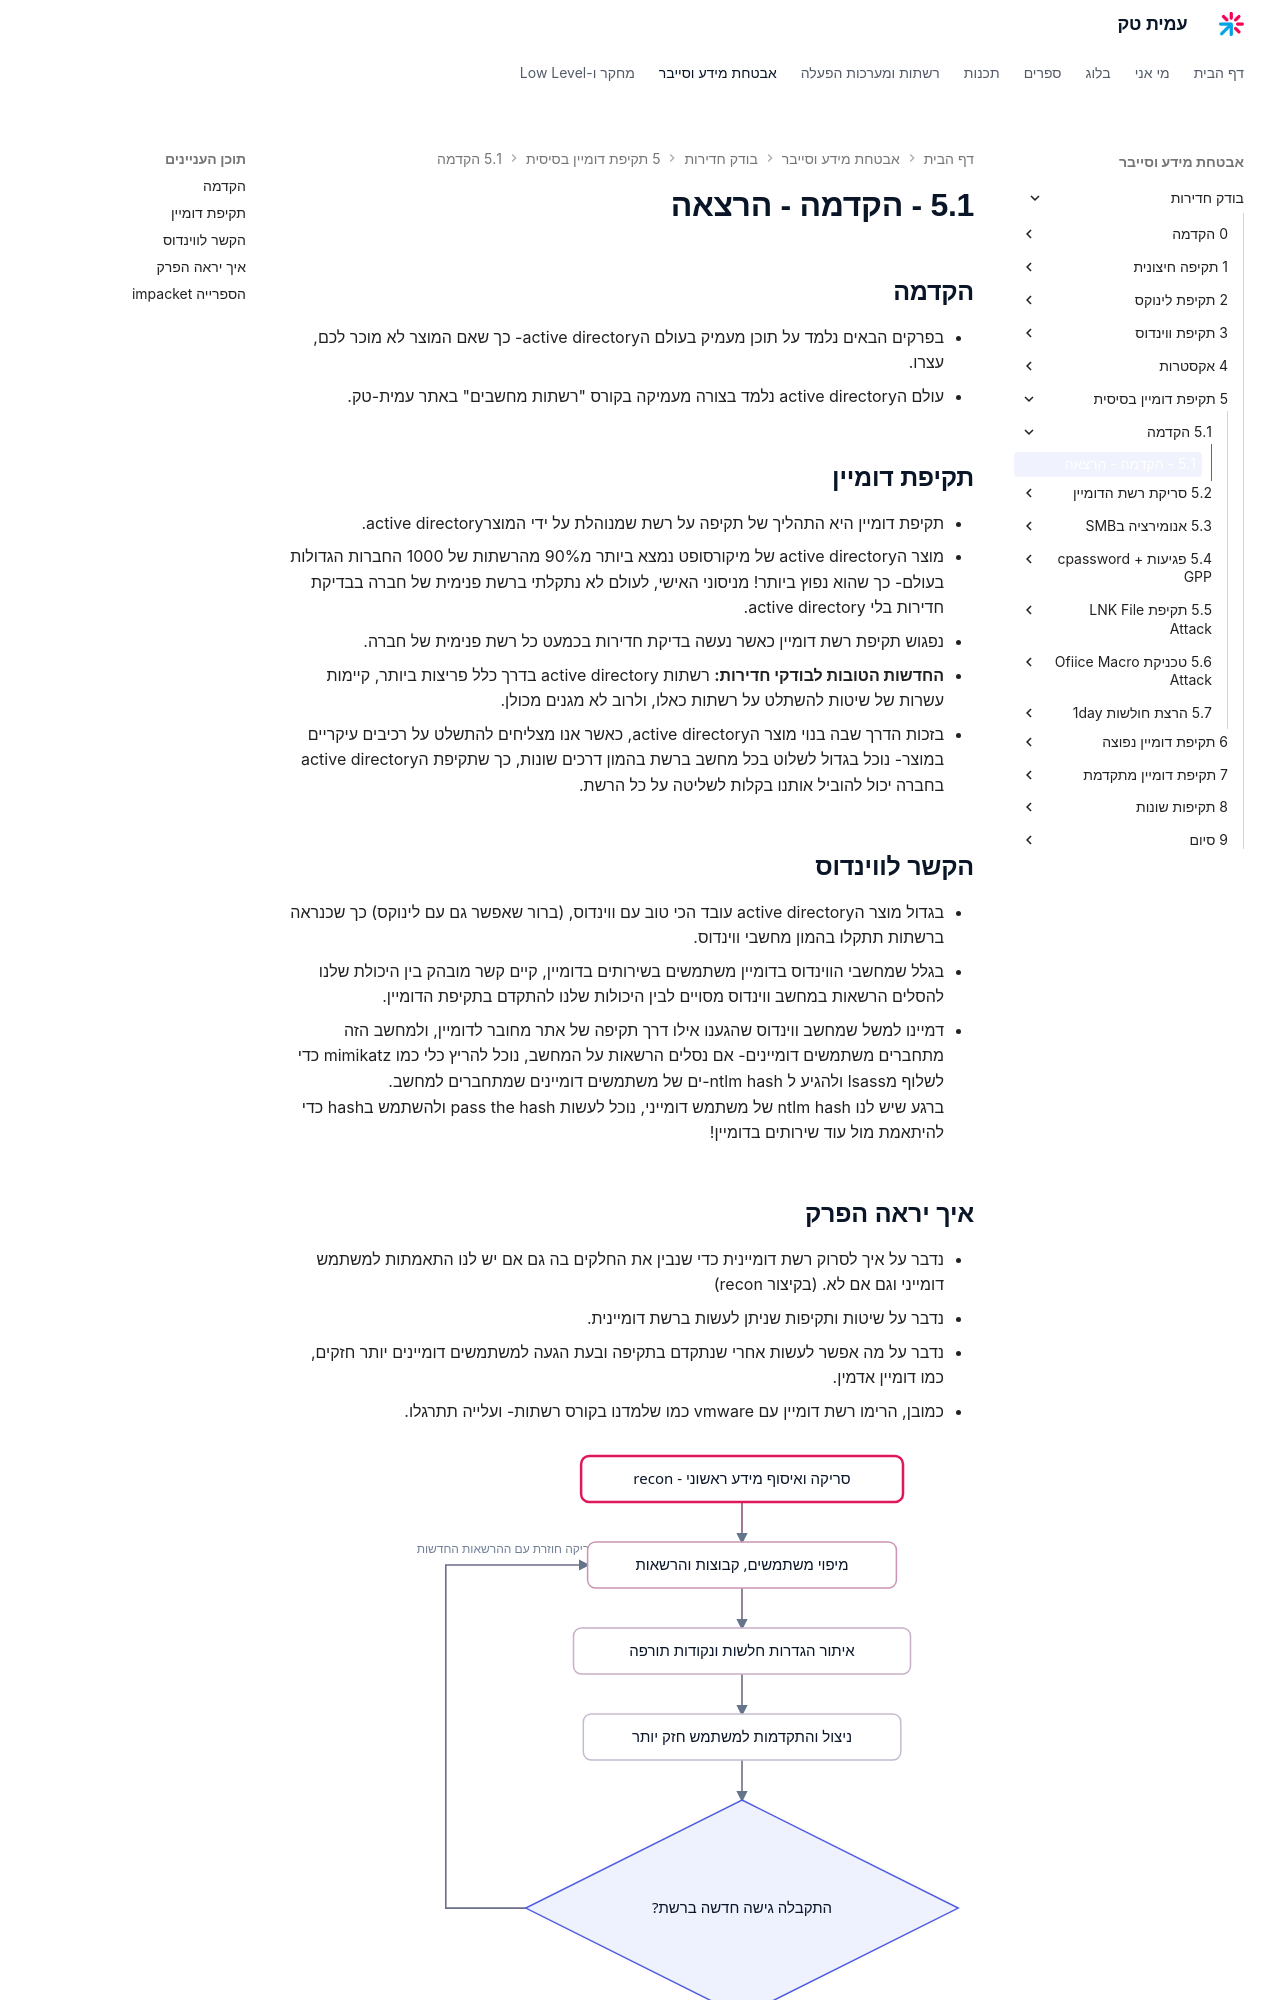

repository: AmitPinchasi/amittech · page: בודק-חדירות/5 - תקיפת דומיין בסיסית/5.1 - הקדמה/5.1 - הקדמה - הרצאה/index.html · generator: mkdocs


## הקדמה
- בפרקים הבאים נלמד על תוכן מעמיק בעולם הactive directory- כך שאם המוצר לא מוכר לכם, עצרו.
- עולם הactive directory נלמד בצורה מעמיקה בקורס "רשתות מחשבים" באתר עמית-טק.

## תקיפת דומיין
- תקיפת דומיין היא התהליך של תקיפה על רשת שמנוהלת על ידי המוצרactive directory. 
- מוצר הactive directory של מיקורסופט נמצא ביותר מ90% מהרשתות של 1000 החברות הגדולות בעולם- כך שהוא נפוץ ביותר! מניסוני האישי, לעולם לא נתקלתי ברשת פנימית של חברה בבדיקת חדירות בלי active directory.
- נפגוש תקיפת רשת דומיין כאשר נעשה בדיקת חדירות בכמעט כל רשת פנימית של חברה.
- **החדשות הטובות לבודקי חדירות:** רשתות active directory בדרך כלל פריצות ביותר, קיימות עשרות של שיטות להשתלט על רשתות כאלו, ולרוב לא מגנים מכולן.
- בזכות הדרך שבה בנוי מוצר הactive directory, כאשר אנו מצליחים להתשלט על רכיבים עיקריים במוצר- נוכל בגדול לשלוט בכל מחשב ברשת בהמון דרכים שונות, כך שתקיפת הactive directory בחברה יכול להוביל אותנו בקלות לשליטה על כל הרשת.

## הקשר לווינדוס
- בגדול מוצר הactive directory עובד הכי טוב עם ווינדוס, (ברור שאפשר גם עם לינוקס) כך שכנראה ברשתות תתקלו בהמון מחשבי ווינדוס.
- בגלל שמחשבי הווינדוס בדומיין משתמשים בשירותים בדומיין, קיים קשר מובהק בין היכולת שלנו להסלים הרשאות במחשב ווינדוס מסויים לבין היכולות שלנו להתקדם בתקיפת הדומיין.
- דמיינו למשל שמחשב ווינדוס שהגענו אילו דרך תקיפה של אתר מחובר לדומיין, ולמחשב הזה מתחברים משתמשים דומיינים- אם נסלים הרשאות על המחשב, נוכל להריץ כלי כמו mimikatz כדי לשלוף מlsass ולהגיע ל ntlm hash-ים של משתמשים דומיינים שמתחברים למחשב. 
  ברגע שיש לנו ntlm hash של משתמש דומייני, נוכל לעשות pass the hash ולהשתמש בhash כדי להיתאמת מול עוד שירותים בדומיין!
